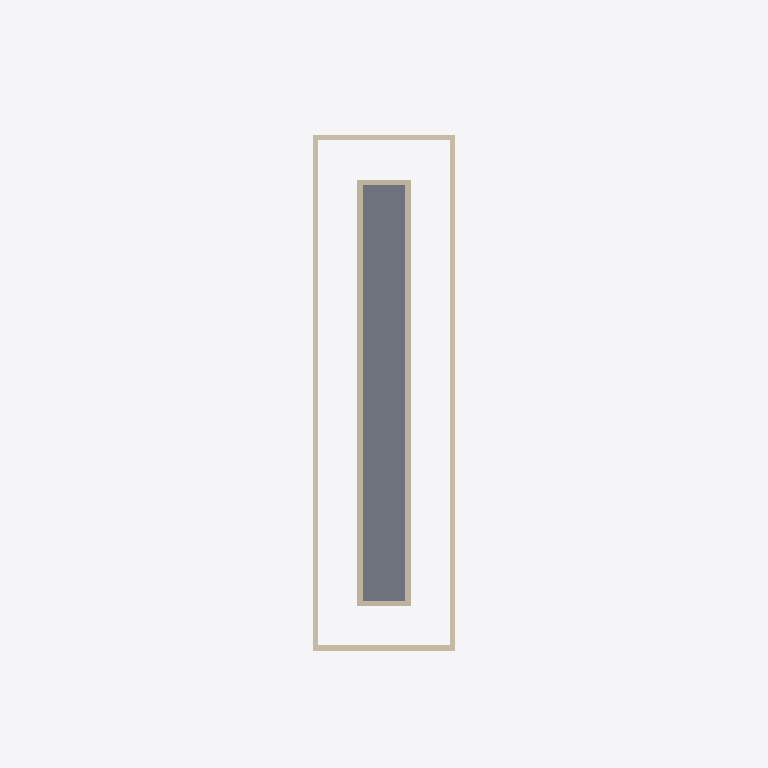
Plan cut of the same IFC building model at storey '1. DG' (level 9.00 m, cut at 10.40 m), seen from above with north up, elements coloured by IFC class: 8 walls (beige), 1 slab (grey). Cut surfaces are drawn darker.
Extent 20.0 m × 40.0 m × 12.1 m (x, y, z). Storeys (4): EG at 0.00 m; 1. OG at 3.00 m; 2. OG at 6.00 m; 1. DG at 9.00 m. Elements (21): 16 IfcWall, 5 IfcSlab.

HEADER;
FILE_DESCRIPTION(('ViewDefinition[DesignTransferView]'),'2;1');
FILE_NAME('/dev/null','2026-11-19T04:15:34+00:00',(''),(''),'IfcOpenShell 0.9.0.post1','IfcOpenShell 0.9.0.post1','Nobody');
FILE_SCHEMA(('IFC4'));
ENDSEC;
DATA;
#1=IFCPROJECT('3_nfbuOk9AdfA6VPJ51ftv',$,'Bebauungsstudie',$,$,$,$,(#10),#5);
#12=IFCSITE('0KwN3OFRn1qQCaEMB3mCOI',$,'Bauplatz',$,$,$,$,$,$,$,$,$,$,$);
#14=IFCBUILDING('13PYGtevP7iwwZ0ycC6Zo$',$,'Baukörper',$,$,$,$,$,$,$,$,$);
#35=IFCBUILDINGSTOREY('1Bi6rqn_bFWvpdcP0PVgco',$,'EG',$,$,#41,$,$,$,0.0);
#158=IFCBUILDINGSTOREY('3aOt5l3ETEVwR8_$1lqPi7',$,'1. OG',$,$,#163,$,$,$,3.0);
#280=IFCBUILDINGSTOREY('2B4VX0HynCNxfq2NrJ8_G5',$,'2. OG',$,$,#285,$,$,$,6.0);
#402=IFCBUILDINGSTOREY('0g5MS3TU52HQKBY7laN8B3',$,'1. DG',$,$,#407,$,$,$,9.0);
#408=IFCSLAB('10DhkHIvv0JuGOq4ObuNJl',$,'Decke 1. DG',$,$,#523,#415,$,.FLOOR.);
#438=IFCWALL('0kcS0wusH78hRvs5oZmaSe',$,'Außenwand 1. DG',$,$,#518,#449,$,$);
#350=IFCWALL('2V4drEndDBkh9M9CquHexP',$,'Außenwand 2. OG',$,$,#386,#361,$,$);
#316=IFCWALL('2ZGRJXHqT3yeSD$jH7v0Zl',$,'Außenwand 2. OG',$,$,#401,#327,$,$);
#472=IFCWALL('3pidhyS_j3dBYXdGV4LdtE',$,'Außenwand 1. DG',$,$,#503,#483,$,$);
#299=IFCWALL('300mL$Opr0GhRz65rrPtXC',$,'Außenwand 2. OG',$,$,#391,#310,$,$);
#333=IFCWALL('0VVMMhfkLCkBuPh7oJ4Bbj',$,'Außenwand 2. OG',$,$,#396,#344,$,$);
#421=IFCWALL('26HZUYvJXDOv8yMjhMUUkH',$,'Außenwand 1. DG',$,$,#508,#432,$,$);
#455=IFCWALL('0yfUEg8Rv9DurwYK7Gdq5u',$,'Außenwand 1. DG',$,$,#513,#466,$,$);
ENDSEC;
